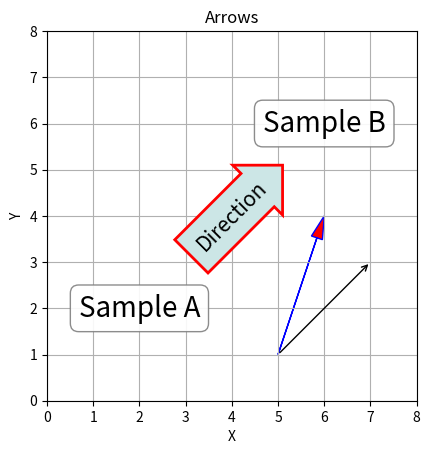

This figure's Python source:
#注释有三种，分别为:
#ax.text()：文本注释，只能填写文本
#ax.arrow()：箭头标记，不能填写文本 
#ax.annotate()：箭头注释，在箭头的位置可以填写文本
import numpy as np
import matplotlib.pyplot as plt

fig, ax = plt.subplots()
# fc: filling color
# ec: edge color
bbox_props = dict(boxstyle="round", fc="w", ec="0.5", alpha=0.9)
ax.text(2, 2, "Sample A", ha="center", va="center", size=20,
    bbox=bbox_props)
ax.text(6, 6, "Sample B", ha="center", va="center", size=20,
    bbox=bbox_props)
 
# lw: line width
bbox_props = dict(boxstyle="rarrow", fc=(0.8, 0.9, 0.9), ec="r", lw=2)
t = ax.text(4, 4, "Direction", ha="center", va="center", rotation=45,
      size=15,
      bbox=bbox_props)
 
bb = t.get_bbox_patch()
bb.set_boxstyle("rarrow", pad=0.6)

A = np.array([5,1])
B = np.array([7,3])
C = np.array([6,4])

#s : 箭尾的注释 
#xy : 箭头坐标 
#xytext : 箭尾坐标 
#arrowprops：设置箭头标致的格式（字典）
ax.annotate("", xy=(B[0], B[1]), xytext=(A[0], A[1]),arrowprops=dict(arrowstyle="->"))

ax.arrow(A[0], A[1], C[0]-A[0], C[1]-A[1],
             length_includes_head=True,# 增加的长度包含箭头部分
             head_width=0.25, head_length=0.5, fc='r', ec='b')
ax.grid()
ax.set_aspect('equal')

#default show range（0，1）
plt.xlabel('X')
plt.ylabel('Y')
plt.title('Arrows') 
ax.set_xlim(0, 8)
ax.set_ylim(0, 8)

plt.show()
